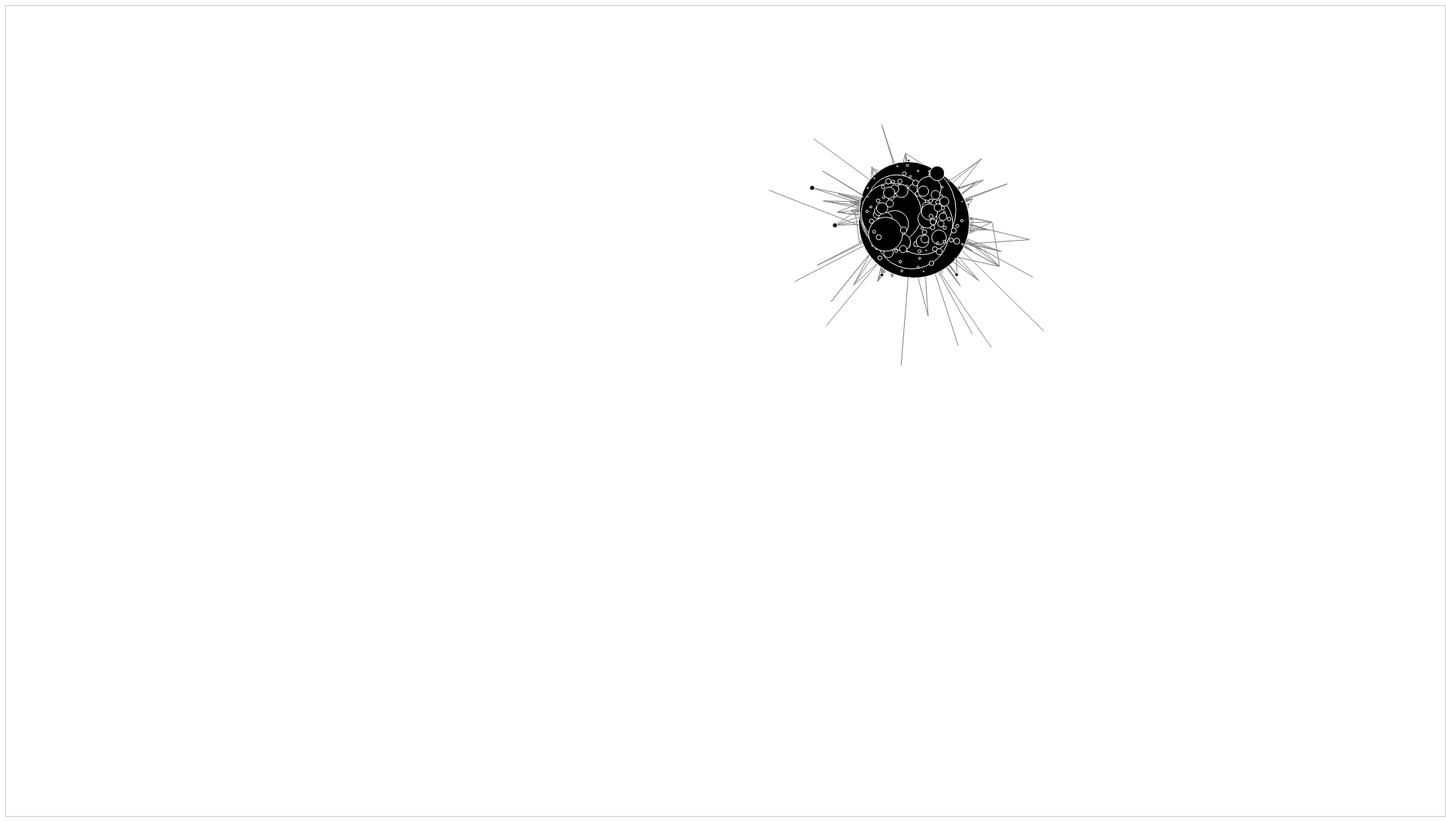
D3 v7 page, settled after 480 driven frames (8 s of simulated time); the page loaded 1 data file(s).


// ── networkanalysis.js
// Load the CSV data
d3.csv('df_filtered.csv').then(function(data) {
    // Create an object to store node and link data
    const graphData = { nodes: [], links: [] };

    // Process the data and create nodes and links
    data.forEach(function(d) {
        const exporter = d.Exporter;
        const importer = d.Importer;
        const count = +d.Count;

        // Check if exporter and importer nodes exist; if not, create them
        let exporterNode = graphData.nodes.find(node => node.id === exporter);
        let importerNode = graphData.nodes.find(node => node.id === importer);

        if (!exporterNode) {
            exporterNode = { id: exporter, count: 0 };
            graphData.nodes.push(exporterNode);
        }

        if (!importerNode) {
            importerNode = { id: importer, count: 0 };
            graphData.nodes.push(importerNode);
        }

        // Increase the count of the nodes based on data
        exporterNode.count += count;
        importerNode.count += count;

        // Create a link between exporter and importer
        graphData.links.push({
            source: exporterNode.id,
            target: importerNode.id,
            count: count
        });
    });

    // Set initial node positions randomly
    const width = 1920;
    const height = 1080;
    graphData.nodes.forEach(function(node) {
        node.x = Math.random() * width;
        node.y = Math.random() * height;
    });

    // Call the function to create the network graph with graphData
    createNetworkGraph(graphData);
});

// Function to create the network graph
function createNetworkGraph(graphData) {
    // Define dimensions for the SVG container
    const width = 1920;
    const height = 1080;

    // Create an SVG element within the container
    const svg = d3.select('#network-container').append('svg')
        .attr('width', width)
        .attr('height', height);

    // Define color scales for nodes and links based on count
    const nodeColorScale = d3.scaleLinear()
        .domain([0, d3.max(graphData.nodes, d => d.count)])
        .range(['blue']);

    const linkColorScale = d3.scaleLinear()
        .domain([0, d3.max(graphData.links, d => d.count)])
        .range(['gray', 'black']);

    // Create a force simulation
    const simulation = d3.forceSimulation(graphData.nodes)
        .force('link', d3.forceLink(graphData.links).id(d => d.id).strength(0.4))
        .force('charge', d3.forceManyBody().strength(-50));

    // Create links
    const link = svg.selectAll('.link')
        .data(graphData.links)
        .enter().append('line')
        .attr('class', 'link')
        .style('stroke', d => linkColorScale(d.count)); // Set link color

    // Create nodes with drag and click behavior
    const node = svg.selectAll('.node')
        .data(graphData.nodes)
        .enter().append('circle')
        .attr('class', 'node')
        .attr('r', d => Math.sqrt(d.count) / 10) // Adjust the scaling factor
        .style('fill', d => nodeColorScale(d.count)) // Set node color
        .style('stroke', 'white')
        .style('stroke-width', 1)
        .on('click', clicked) // Add click behavior
        .call(d3.drag() // Add drag behavior
            .on('start', dragStarted)
            .on('drag', dragged)
            .on('end', dragEnded)
        );

    // Add tooltips to nodes
    node.append('title').text(d => `${d.id}\nCount: ${d.count}`);

    // Define drag start function
    function dragStarted(event, d) {
        if (!event.active) simulation.alphaTarget(0.3).restart();
        d.fx = d.x;
        d.fy = d.y;
    }

    // Define drag function
    function dragged(event, d) {
        d.fx = event.x;
        d.fy = event.y;
    }

    // Define drag end function
    function dragEnded(event, d) {
        if (!event.active) simulation.alphaTarget(0);
        d.fx = null;
        d.fy = null;
    }

    // Function to handle node click event
    function clicked(event, d) {
        // Toggle the 'selected' property of the clicked node
        d.selected = !d.selected;

        // Update the class of the clicked node to highlight it
        d3.select(this).classed('selected', d.selected);

        // Filter the links to get only the links connected to the clicked node
        const filteredLinks = graphData.links.filter(link => link.source === d || link.target === d);

        // Filter the nodes to get the connected nodes
        const connectedNodes = [];
        filteredLinks.forEach(link => {
            connectedNodes.push(link.source, link.target);
        });

        // Update the positions of connected nodes based on the links
        connectedNodes.forEach(node => {
            if (node === d) return; // Skip the clicked node
            node.x = d.x + (Math.random() - 0.5) * 20; // You can adjust the displacement here
            node.y = d.y + (Math.random() - 0.5) * 20; // You can adjust the displacement here
        });
    }

    // Define tick function for simulation
    function ticked() {
        link
            .attr('x1', d => d.source.x)
            .attr('y1', d => d.source.y)
            .attr('x2', d => d.target.x)
            .attr('y2', d => d.target.y);

        node
            .attr('cx', d => d.x)
            .attr('cy', d => d.y);
    }

    // Update the simulation on each tick
    simulation.on('tick', ticked);
}

### data: df_filtered.csv
Importer, Exporter, Count
Afghanistan, Austria, 37
Afghanistan, Democratic Republic of the Congo, 8
Afghanistan, France, 2
Afghanistan, Hong Kong, 1
Afghanistan, Indonesia, 19
Afghanistan, Kuwait, 2
Afghanistan, Philippines, 3
Afghanistan, Senegal, 3
Afghanistan, South Africa, 219
Afghanistan, Suriname, 39
Afghanistan, United Arab Emirates, 1
Albania, Belgium, 3
Albania, Croatia, 30
Albania, France, 57
Albania, Germany, 34
Albania, Italy, 34
Albania, Netherlands, 974
Albania, Switzerland, 23
Algeria, China, 4
Algeria, France, 6
Algeria, Germany, 6
Algeria, India, 2
Algeria, Italy, 4
Algeria, Netherlands, 47
Algeria, Qatar, 2
Algeria, Saudi Arabia, 2
Algeria, Spain, 6
Algeria, Switzerland, 4
Algeria, United Arab Emirates, 5
Algeria, United Kingdom, 1
Algeria, Zimbabwe, 2
Andorra, Austria, 30
Andorra, France, 49
Andorra, Germany, 63
Andorra, Italy, 9
Andorra, Netherlands, 5
Andorra, Spain, 220
Andorra, Switzerland, 52
Angola, Germany, 5
Angola, Netherlands, 103
Angola, Portugal, 9
Angola, South Africa, 8
Angola, Switzerland, 60
Anguilla, Dominica, 2
Anguilla, Saint Kitts and Nevis, 1
Anguilla, Saint Vincent and the Grenadines, 2
Antigua and Barbuda, Jamaica, 4
Antigua and Barbuda, Netherlands, 12
Antigua and Barbuda, Switzerland, 1
Antigua and Barbuda, Thailand, 130
Argentina, Austria, 10
Argentina, Belgium, 1
Argentina, Benin, 4
Argentina, Bolivia (Plurinational State of), 9
Argentina, Brazil, 4
Argentina, Canada, 41
Argentina, China, 9
Argentina, Colombia, 20
Argentina, Estonia, 19
Argentina, France, 287
... 4,744 more rows